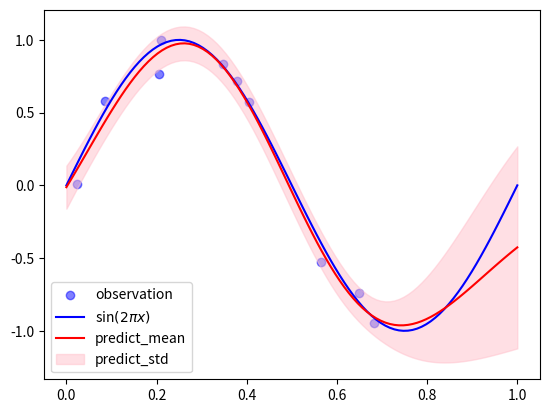

Reproduce this figure in Python.
import matplotlib.pyplot as plt
import numpy as np


class GaussianKernel(object):

    def __init__(self, params):
        assert np.shape(params) == (2,)
        self.__params = params

    def get_params(self):
        return np.copy(self.__params)

    def __call__(self, x, y):
        return self.__params[0] * np.exp(-0.5 * self.__params[1] * (x - y) ** 2)

    def derivatives(self, x, y):
        sq_diff = (x - y) ** 2
        delta_0 = np.exp(-0.5 * self.__params[1] * sq_diff)
        delta_1 = -0.5 * sq_diff * delta_0 * self.__params[0]
        return (delta_0, delta_1)

    def update_parameters(self, updates):
        assert np.shape(updates) == (2,)
        self.__params += updates


class GaussianProcessRegression(object):

    def __init__(self, kernel, beta=1.):
        self.kernel = kernel
        self.beta = beta

    def fit(self, x, t):
        self.x = x
        self.t = t
        Gram = self.kernel(*np.meshgrid(x, x))
        self.covariance = Gram + np.identity(len(x)) / self.beta
        self.precision = np.linalg.inv(self.covariance)

    def fit_kernel(self, x, t, learning_rate=0.1, iter_max=10000):
        for i in range(iter_max):
            params = self.kernel.get_params()
            self.fit(x, t)
            gradients = self.kernel.derivatives(*np.meshgrid(x, x))
            updates = np.array(
                [-np.trace(self.precision.dot(grad)) + t.dot(self.precision.dot(grad).dot(self.precision).dot(t)) for grad in gradients])
            self.kernel.update_parameters(learning_rate * updates)
            if np.allclose(params, self.kernel.get_params()):
                break
        else:
            print("parameters may not have converged")

    def predict_dist(self, x):
        K = self.kernel(*np.meshgrid(x, self.x, indexing='ij'))
        mean = K.dot(self.precision).dot(self.t)
        var = self.kernel(x, x) + 1 / self.beta - np.sum(K.dot(self.precision) * K, axis=1)
        return mean.ravel(), np.sqrt(var.ravel())


def create_toy_data(func, low=0, high=1., n=10, std=1.):
    x = np.random.uniform(low, high, n)
    t = func(x) + np.random.normal(scale=std, size=n)
    return x, t


def main():

    def func(x):
        return np.sin(2 * np.pi * x)

    x, t = create_toy_data(func, high=0.7, std=0.1)

    kernel = GaussianKernel(params=np.array([1., 1.]))
    regression = GaussianProcessRegression(kernel=kernel, beta=100)
    regression.fit_kernel(x, t, learning_rate=0.1, iter_max=10000)

    x_test = np.linspace(0, 1, 100)
    y, y_std = regression.predict_dist(x_test)

    plt.scatter(x, t, alpha=0.5, color="blue", label="observation")
    plt.plot(x_test, func(x_test), color="blue", label="sin$(2\pi x)$")
    plt.plot(x_test, y, color="red", label="predict_mean")
    plt.fill_between(x_test, y - y_std, y + y_std, color="pink", alpha=0.5, label="predict_std")
    plt.legend(loc="lower left")
    plt.show()

if __name__ == '__main__':
    main()